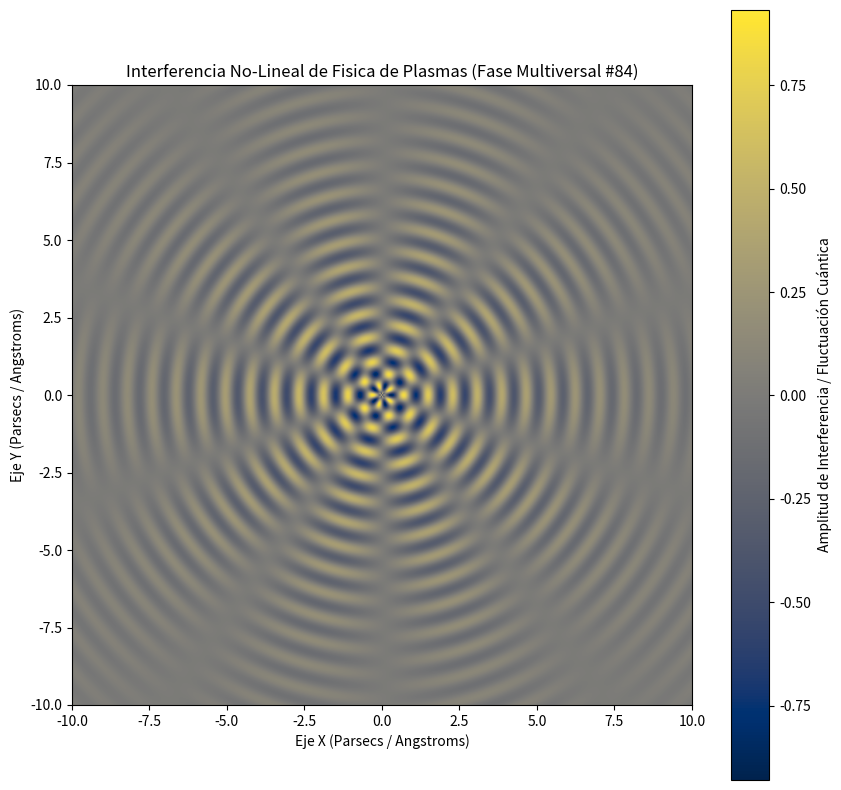

Python code for this plot:
%matplotlib inline
# Simulación Multiversal: Fisica de Plasmas - Variante 84
import numpy as np
import matplotlib.pyplot as plt

# Parámetros Físicos No-Lineales
omega_1 = 7.932
omega_2 = 5.049
lambda_decay = 0.226
phase_shift = 2.253

x = np.linspace(-10, 10, 800)
y = np.linspace(-10, 10, 800)
X, Y = np.meshgrid(x, y)

# Dinámica de Fluidos / Campos Tensor-Escalares (Fase Multiversal)
R = np.sqrt(X**2 + Y**2) + 1e-5
Z = (np.sin(omega_1 * R + phase_shift) * np.cos(omega_2 * np.arctan2(Y, X))) * np.exp(-lambda_decay * R)

plt.figure(figsize=(10, 10))
plt.imshow(Z, cmap='cividis', extent=[-10, 10, -10, 10], origin='lower')
plt.colorbar(label='Amplitud de Interferencia / Fluctuación Cuántica')
plt.title(r'Interferencia No-Lineal de Fisica de Plasmas (Fase Multiversal #84)')
plt.xlabel('Eje X (Parsecs / Angstroms)')
plt.ylabel('Eje Y (Parsecs / Angstroms)')
plt.show()
